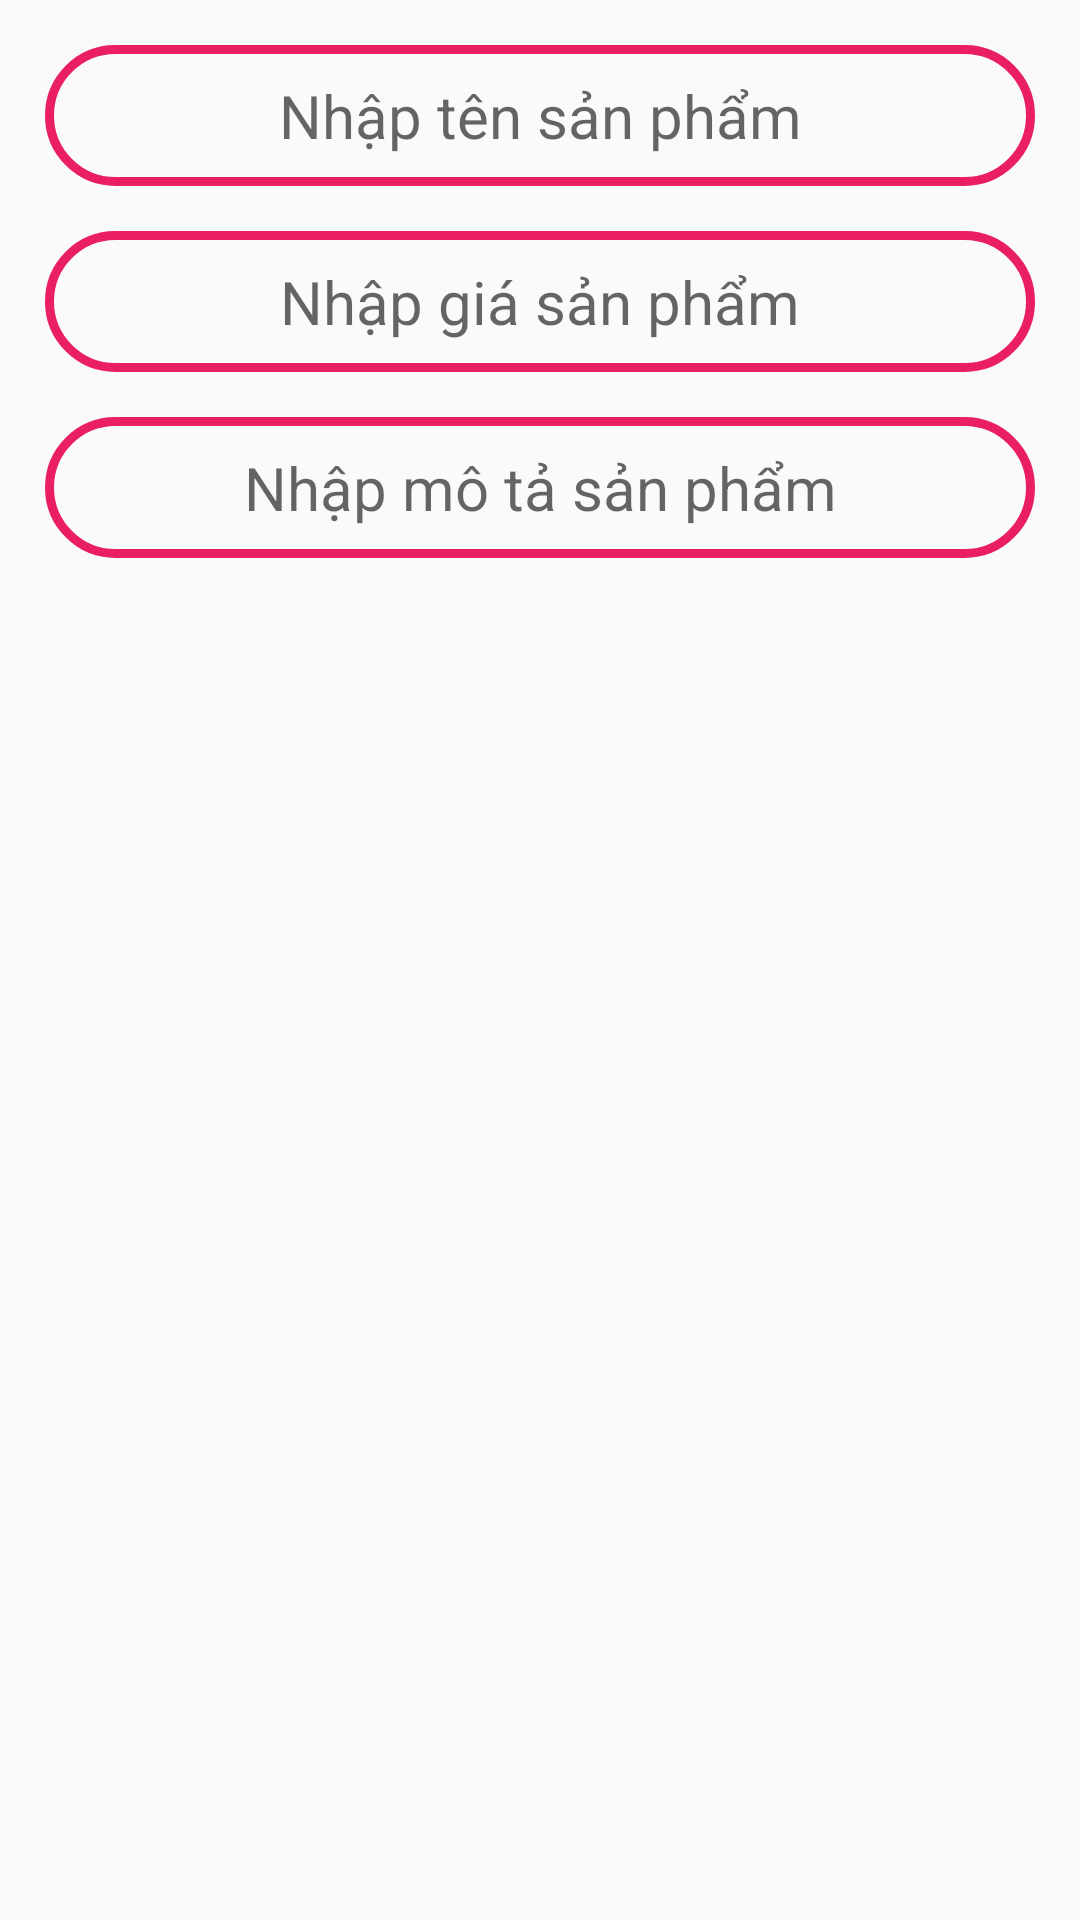

Here is an Android app screen rendered from its layout file. Give the layout XML and the strings, colors and styles it references.
<!-- AndroidManifest.xml: application theme Theme.SeminarTest -->
<!-- res/layout/add_item.xml -->
<?xml version="1.0" encoding="utf-8"?>
<androidx.constraintlayout.widget.ConstraintLayout
    xmlns:app="http://schemas.android.com/apk/res-auto"
    xmlns:android="http://schemas.android.com/apk/res/android"
    android:layout_width="match_parent"
    android:layout_height="match_parent">
    <EditText
        android:id="@+id/edtName"
        android:layout_width="0dp"
        android:layout_height="wrap_content"
        android:gravity="center"
        android:hint="Nhập tên sản phẩm"
        android:textSize="20sp"
        android:layout_marginTop="15dp"
        android:layout_marginStart="15dp"
        android:layout_marginEnd="15dp"
        android:padding="10dp"
        android:background="@drawable/edttext_boarder"
        app:layout_constraintEnd_toEndOf="parent"
        app:layout_constraintStart_toStartOf="parent"
        app:layout_constraintTop_toTopOf="parent"/>
    <EditText
        android:id="@+id/edtPrice"
        android:layout_width="0dp"
        android:layout_height="wrap_content"
        android:gravity="center"
        android:hint="Nhập giá sản phẩm"
        android:textSize="20sp"
        android:layout_marginTop="15dp"
        android:layout_marginStart="15dp"
        android:background="@drawable/edttext_boarder"
        android:layout_marginEnd="15dp"
        android:padding="10dp"
        app:layout_constraintEnd_toEndOf="parent"
        app:layout_constraintStart_toStartOf="parent"
        app:layout_constraintTop_toBottomOf="@id/edtName"/>
    <EditText
        android:id="@+id/edtDecript"
        android:layout_width="0dp"
        android:layout_height="wrap_content"
        android:gravity="center"
        android:hint="Nhập mô tả sản phẩm"
        android:padding="10dp"
        android:textSize="20sp"
        android:layout_marginTop="15dp"
        android:layout_marginStart="15dp"
        android:layout_marginEnd="15dp"
        android:background="@drawable/edttext_boarder"
        app:layout_constraintEnd_toEndOf="parent"
        app:layout_constraintStart_toStartOf="parent"
        app:layout_constraintTop_toBottomOf="@id/edtPrice"/>

</androidx.constraintlayout.widget.ConstraintLayout>
<!-- resources referenced by this layout -->
<resources>
  <!-- drawable edttext_boarder (drawable) -->
  <shape xmlns:android="http://schemas.android.com/apk/res/android"
      android:shape="rectangle">
      <solid android:color="@android:color/transparent" />
      <stroke
          android:width="3dp"
          android:color="#E91E63" />
      <corners
          android:radius="1000dp"/>
  </shape>
  <style name="Theme.SeminarTest" parent="Base.Theme.SeminarTest" />
  <style name="Base.Theme.SeminarTest" parent="Theme.AppCompat.Light.DarkActionBar">
          
          
      </style>
</resources>
